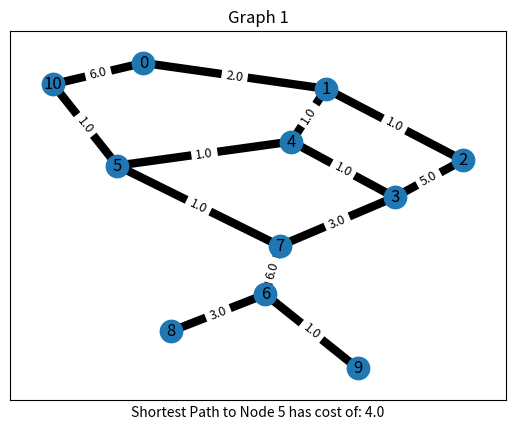
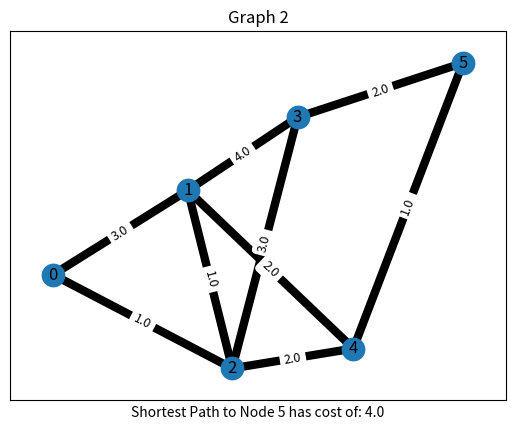
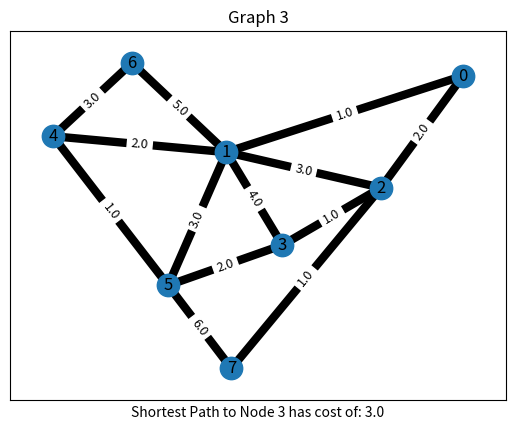

These charts were generated, in order, by the following Python code:
# import libraries
import networkx as nx
import matplotlib.pyplot as plt
import sys
import random

# Dijkstras shortest path
def dijkastra(Weights, Neighborhood):

    # declare visited dictionary
    Visited = {i: False for i in G.nodes}
    # cost to get to node
    Lambda =  {i: sys.maxsize for i in G.nodes} # using sys.maxsize to represent infinity 
    Lambda.update({'0': 0}) # make starting node 0
    # when we remove from lambda we will put them here
    FinalCosts =  {i: 0 for i in G.nodes} 
    # father nodes of node
    Father = {i: ' ' for i in G.nodes}
    
    # loop until desired node is reached
    while Visited[str(desiredNode)] == False:
        # set u to be node with minimum lambda
        u = min(Lambda.items(), key=lambda x: x[1]) # min value in lambda array
        # go through each of its neighbors unlessss it has been visited already
        for w in Neighborhood[int(u[0])]:
            if Visited[str(w)] == False and Lambda[str(w)] > Lambda[str(u[0])] + Weights[u[0], w]:
                # update new lambda and its father
                Lambda.update({str(w):  Lambda[str(u[0])] + Weights[u[0], w]})
                Father.update({str(w): u[0]})


        FinalCosts.update({u[0]: Lambda.pop(u[0])})
        Visited.update({u[0] : True})
        
    
    return('Shortest Path to Node {0} has cost of: {1}'.format(desiredNode, FinalCosts[str(desiredNode)]))
        

# create graph 1
G=nx.Graph()


G.add_edge('0','1',weight=2.0)
G.add_edge('1','2',weight=1.0)
G.add_edge('2','3',weight=5.0)
G.add_edge('4','1',weight=1.0)
G.add_edge('4','3',weight=1.0)
G.add_edge('5','4',weight=1.0)
G.add_edge('6','7',weight=6.0)
G.add_edge('3','7',weight=3.0)
G.add_edge('7','5',weight=1.0)
G.add_edge('6','8',weight=3.0)
G.add_edge('6','9',weight=1.0)
G.add_edge('10','5',weight=1.0)
G.add_edge('0','10',weight=6.0)

pos=nx.spring_layout(G) # positions for all nodes

# nodes
nx.draw_networkx_nodes(G,pos,node_size=260)
nx.draw_networkx_labels(G,pos,font_size=12,font_family='sans-serif')

# edges
nx.draw_networkx_edges(G,pos,edgelist=G.edges,width=6)
labels = nx.get_edge_attributes(G,'weight')
nx.draw_networkx_edge_labels(G, pos,edge_labels=labels, font_size=9)


# get data needed for dijkstras search (neighbors of nodes, edge weights)
Neighborhood = {i: [*G.neighbors(str(i))] for i in range(len(G.nodes))}
Weights = nx.get_edge_attributes(G,'weight')

#changing the the order of edges in weight dictionary (some stupid error was popping up)
Weights.pop('3','4')
Weights.update({('4','3'):1.0})
Weights.pop('6','7')
Weights.update({('7','6'):6.0})

#pick a node to go to
desiredNode = desiredNode = random.randint(1,10)


# calculate the distance
plt.title('Graph 1')
plt.xlabel(dijkastra(Weights, Neighborhood))
plt.show() # display



# create graph 2
G=nx.Graph()


G.add_edge('0','1',weight=3.0)
G.add_edge('0','2',weight=1.0)
G.add_edge('1','2',weight=1.0)
G.add_edge('1','3',weight=4.0)
G.add_edge('2','3',weight=3.0)
G.add_edge('1','4',weight=2.0)
G.add_edge('2','4',weight=2.0)
G.add_edge('3','5',weight=2.0)
G.add_edge('4','5',weight=1.0)


pos=nx.spring_layout(G) # positions for all nodes

# nodes
nx.draw_networkx_nodes(G,pos,node_size=260)
nx.draw_networkx_labels(G,pos,font_size=12,font_family='sans-serif')

# edges
nx.draw_networkx_edges(G,pos,edgelist=G.edges,width=6)
labels = nx.get_edge_attributes(G,'weight')
nx.draw_networkx_edge_labels(G, pos,edge_labels=labels, font_size=9)





# get data needed for dijkstras search (neighbors of nodes, edge weights)
Neighborhood = {i: [*G.neighbors(str(i))] for i in range(len(G.nodes))}
Weights = nx.get_edge_attributes(G,'weight')


#changing the the order of edges in weight dictionary (some stupid error was popping up)
Weights.pop('1','2')
Weights.update({('2','1'):1.0})


#pick a node to go to
desiredNode = random.randint(1,5)


# calculate the distance
plt.title('Graph 2')
plt.xlabel(dijkastra(Weights, Neighborhood))
plt.show() # display



# create graph 3
G=nx.Graph()


G.add_edge('0','1',weight=1.0)
G.add_edge('0','2',weight=2.0)
G.add_edge('1','2',weight=3.0)
G.add_edge('1','3',weight=4.0)
G.add_edge('2','3',weight=1.0)
G.add_edge('1','4',weight=2.0)
G.add_edge('1','5',weight=3.0)
G.add_edge('3','5',weight=2.0)
G.add_edge('4','5',weight=1.0)
G.add_edge('1','6',weight=5.0)
G.add_edge('4','6',weight=3.0)
G.add_edge('2','7',weight=1.0)
G.add_edge('5','7',weight=6.0)


pos=nx.spring_layout(G) # positions for all nodes

# nodes
nx.draw_networkx_nodes(G,pos,node_size=260)
nx.draw_networkx_labels(G,pos,font_size=12,font_family='sans-serif')

# edges
nx.draw_networkx_edges(G,pos,edgelist=G.edges,width=6)
labels = nx.get_edge_attributes(G,'weight')
nx.draw_networkx_edge_labels(G, pos,edge_labels=labels, font_size=9)



# get data needed for dijkstras search (neighbors of nodes, edge weights)
Neighborhood = {i: [*G.neighbors(str(i))] for i in range(len(G.nodes))}
Weights = nx.get_edge_attributes(G,'weight')


#changing the the order of edges in weight dictionary (some stupid error was popping up)
Weights.pop('5','7')
Weights.update({('7','5'):6.0})


#pick a node to go to
desiredNode = random.randint(1,7)


plt.title('Graph 3')
plt.xlabel(dijkastra(Weights, Neighborhood))
plt.show() # display
